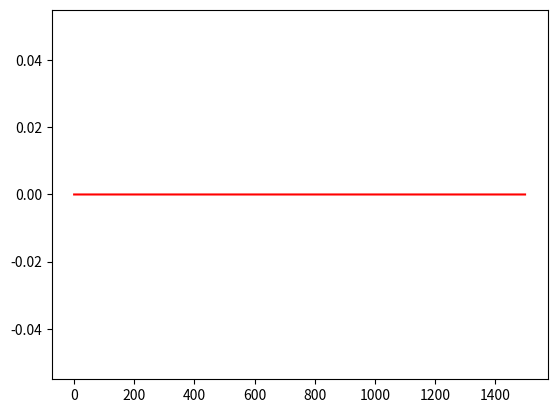

This chart was generated by the following Python code: (Note: this script raises an exception after producing the figure.)
# 模拟数据生成文件
import random
import matplotlib.pyplot as plt
import numpy as np
import csv
from scipy.optimize import curve_fit


#%%

def funclog(X, c1, c2, Cmax):
    return Cmax * c1 * np.exp(c2 * X) / (Cmax + c1 * (np.exp(c2 * X) - 1))

def fit_L2func(t, c1, c2):
    return 1 / (1 + (c1 * np.exp((-c2) * t)))

def getL2Original(dateArr, vOriArr):
    RLCArr = 1-(np.log(vOriArr[1:])-np.log(vOriArr[:-1]))
    minR = min(RLCArr)
    NRLCQ = (RLCArr - minR) / (1 - minR)
    popt, pcov = curve_fit(fit_L2func, dateArr[1:], NRLCQ, maxfev=200000000)
    NRLCQ_fit = fit_L2func(dateArr[1:], popt[0], popt[1])
    # ENarray = np.exp(1 - (NRLCQ_fit * (1 - minR)) - minR)
    # ccct1 = vOriArr[0]
    # fitclist = [ccct1]
    # for i in ENarray:
    #     ccct1 = i * ccct1
    #     fitclist.append(ccct1)
    fitclist = np.exp(1-(NRLCQ_fit*(1-minR)+minR)+np.log(vOriArr[:-1]))
    fitclist = np.insert(fitclist, 0, vOriArr[0])
    return fitclist, popt

def getVirtualData(datelen, randRate):
    c1 = 0
    c3 = 5000000
    c2 = 0.02  # 0.1,这个就是r值
    dateArr = np.array([i for i in range(datelen)])  # 这个是生成的日期
    vOriArr = funclog(dateArr, c1, c2, c3)  # 这个是生成的原始数据
    incVirArr = vOriArr.copy()
    incVirArr[0] = incVirArr[0] - c1
    incVirArr[1:] = incVirArr[1:] - incVirArr[:-1]  # 这个是没加噪音前的增长值数据

    # L2vOriArr, popt = getL2Original(dateArr, vOriArr)  # 这个是得到L2的模拟参数

    for i in range(len(incVirArr)):
        incVirArr[i] = incVirArr[i] * (1 + random.uniform(-randRate, randRate))
    finVirArr = incVirArr.copy()  # 这个是还原之后的值
    finVirArr[0] += c1
    for i in range(1, len(finVirArr)):
        finVirArr[i] += finVirArr[i-1]
    plt.plot(dateArr, finVirArr, 'r')
    L2vOriArr, popt = getL2Original(dateArr, finVirArr)  # 这个是得到L2的模拟参数
    plt.plot(dateArr, vOriArr, 'r', color='blue')
    plt.xlabel('time')
    plt.ylabel('CCC')
    plt.show()
    filename = "virtualData.csv"
    with open(filename, 'a+') as f:
        csv_write = csv.writer(f)
        infoStr = "popt={}-{}&c1={},c2={},c3={},randRate={}".format(popt[0],popt[1],c1, c2, c3, randRate)
        data_row = [infoStr] + list(finVirArr)
        csv_write.writerow(data_row)
        f.close
    return 1

#%%

datelen = 1500
filename = "virtualData.csv"
dateList = [i for i in range(datelen)]
datestr = "Country/Region"
with open(filename, 'a+') as f:
    csv_write = csv.writer(f)
    data_row = [datestr] + dateList
    csv_write.writerow(data_row)
    f.close
for i in [0.25, 0.5, 0.75, 0.9, 1]:
    getVirtualData(datelen, i)
